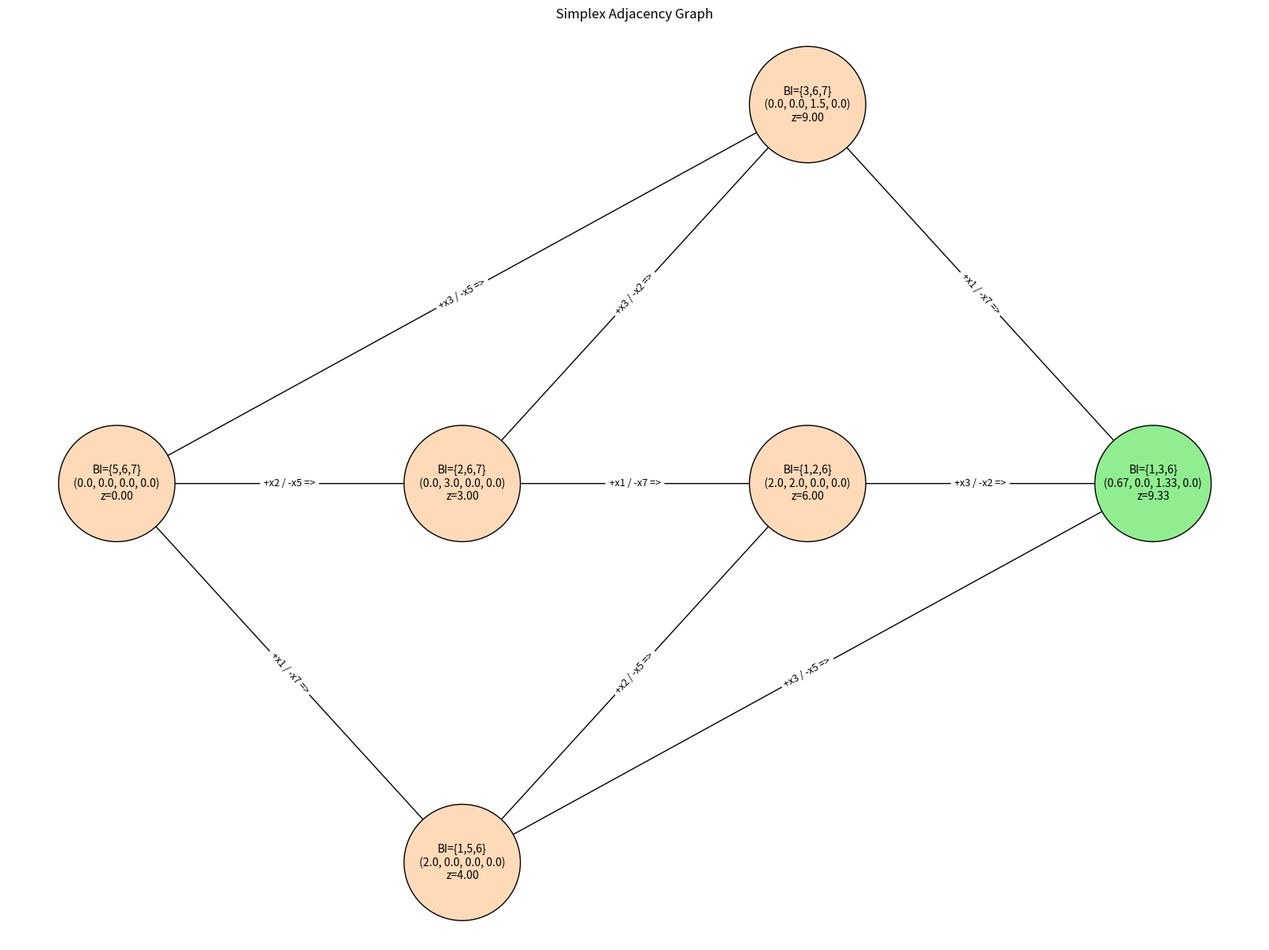

This figure's Python source:
# Άσκηση 6η - β

import matplotlib.pyplot as plt
import networkx as nx
from sympy import Matrix, symbols
from copy import deepcopy
from collections import deque

# Δημιουργία μεταβλητών
(x1, x2, x3, x4, x5, x6, x7) = symbols('x1 x2 x3 x4 x5 x6 x7')
all_vars = [x1, x2, x3, x4, x5, x6, x7]
var_indices = {v: i for i, v in enumerate(all_vars)}

# Πίνακας περιορισμών και αντικειμενική συνάρτηση
A = Matrix([
    [1, 2,  4, -1, 1, 0, 0],
    [2, 3, -1,  1, 0, 1, 0],
    [1, 0,  1,  1, 0, 0, 1]
])
b = Matrix([6, 12, 2])
c = Matrix([2, 1, 6, -4, 0, 0, 0])

# Αρχικές μεταβλητές
initial_basic = [x5, x6, x7]
initial_nonbasic = [x1, x2, x3, x4]

# Γράφος
G = nx.DiGraph()
node_labels = {}
edge_labels = {}
node_id_map = {}
z_values = {}
node_count = 0

queue = deque()
queue.append((initial_basic, initial_nonbasic))
visited = set()

while queue:
    basic_vars, nonbasic_vars = queue.popleft()
    basis_key = tuple(sorted(str(v) for v in basic_vars))
    if basis_key in visited:
        continue;
    visited.add(basis_key)

    B = A[:, [var_indices[v] for v in basic_vars]]
    try:
        B_inv = B.inv()
        xB = B_inv * b
        if any(val < 0 for val in xB):
            continue;
    except:
        continue;

    # Υπολογισμός Z και z_row
    c_B = Matrix([c[var_indices[v]] for v in basic_vars])
    Z_val = float((c_B.T * xB)[0])
    z_row = []
    for v in all_vars:
        if v in basic_vars:
            z_row.append(0)
        else:
            Aj = A[:, var_indices[v]]
            zj = c[var_indices[v]] - (c_B.T * B_inv * Aj)[0, 0]
            z_row.append(zj)

    # Κόμβος γράφου
    basis_set = frozenset(basic_vars)
    if basis_set not in node_id_map:
        node_name = f"v{node_count}"
        node_id_map[basis_set] = node_name

        # Πλήρης λύση και εμφάνιση μόνο x1-x4 (ταξινομημένα)
        full_solution = [0.0] * len(all_vars)
        for i, v in enumerate(basic_vars):
            full_solution[var_indices[v]] = float(xB[i])
        values = tuple(round(full_solution[i], 2) for i in range(4))

        label = f"BI={{{','.join(str(v)[-1] for v in sorted(basic_vars, key=lambda v: int(str(v)[1:])))}}}\n"
        label += f"{values}\nz={Z_val:.2f}"
        node_labels[node_name] = label
        G.add_node(node_name)
        current_node = node_name
        node_count += 1
    else:
        current_node = node_id_map[basis_set]

    z_values[basis_set] = Z_val

    if all(z <= 0 for z in z_row):
        continue;

    # Εξέταση κάθε εισερχόμενης με z > 0
    for entering_idx, zj in enumerate(z_row):
        if zj <= 0:
            continue;

        entering_var = all_vars[entering_idx]
        if entering_var in basic_vars:
            continue;

        d = B_inv * A[:, var_indices[entering_var]]
        ratios = []
        for i in range(len(d)):
            if d[i] > 0:
                ratios.append(xB[i] / d[i])
            else:
                ratios.append(float('inf'))

        if all(r == float('inf') for r in ratios):
            continue;

        min_ratio = min(ratios)
        for i, r in enumerate(ratios):
            if abs(r - min_ratio) < 1e-8:
                exiting_var = basic_vars[i]

                new_basic = basic_vars.copy()
                new_nonbasic = nonbasic_vars.copy()
                new_basic[i] = entering_var
                new_nonbasic[new_nonbasic.index(entering_var)] = exiting_var

                new_key = frozenset(new_basic)
                B_new = A[:, [var_indices[v] for v in new_basic]]
                try:
                    B_new_inv = B_new.inv()
                    xB_new = B_new_inv * b
                    if any(x < 0 for x in xB_new):
                        continue;
                except:
                    continue;

                if new_key not in node_id_map:
                    node_name = f"v{node_count}"
                    node_id_map[new_key] = node_name
                    z_val_new = float((Matrix([c[var_indices[v]] for v in new_basic]).T * xB_new)[0])

                    full_solution = [0.0] * len(all_vars)
                    for i2, v in enumerate(new_basic):
                        full_solution[var_indices[v]] = float(xB_new[i2])
                    values = tuple(round(full_solution[i], 2) for i in range(4))

                    label = f"BI={{{','.join(str(v)[-1] for v in sorted(new_basic, key=lambda v: int(str(v)[1:])))}}}\n"
                    label += f"{values}\nz={z_val_new:.2f}"
                    node_labels[node_name] = label
                    G.add_node(node_name)
                    target_node = node_name
                    node_count += 1
                else:
                    target_node = node_id_map[new_key]

                G.add_edge(current_node, target_node)
                edge_labels[(current_node, target_node)] = f"+{str(entering_var)} / -{str(exiting_var)} =>"

                queue.append((new_basic, new_nonbasic))

# Ζωγραφική!!!
best_node = max(z_values, key=z_values.get)
best_node_name = node_id_map[best_node]
node_colors = ["lightgreen" if node == best_node_name else "peachpuff" for node in G.nodes()]

plt.figure(figsize=(16, 12))

layout = {
    'v0': (0, 0),
    'v3': (2, 1),
    'v2': (1, 0),
    'v1': (1, -1),
    'v4': (2, 0),
    'v5': (3, 0)
}

nx.draw_networkx_nodes(G, layout, node_color = node_colors,
                       edgecolors = "black", node_size = 11000)
nx.draw_networkx_edges(G, layout)
nx.draw_networkx_labels(G, layout, labels = node_labels, font_size = 10)
nx.draw_networkx_edge_labels(G, layout, edge_labels = edge_labels, font_size = 9)

plt.title("Simplex Adjacency Graph")
plt.axis("off")
plt.tight_layout()
plt.show()
